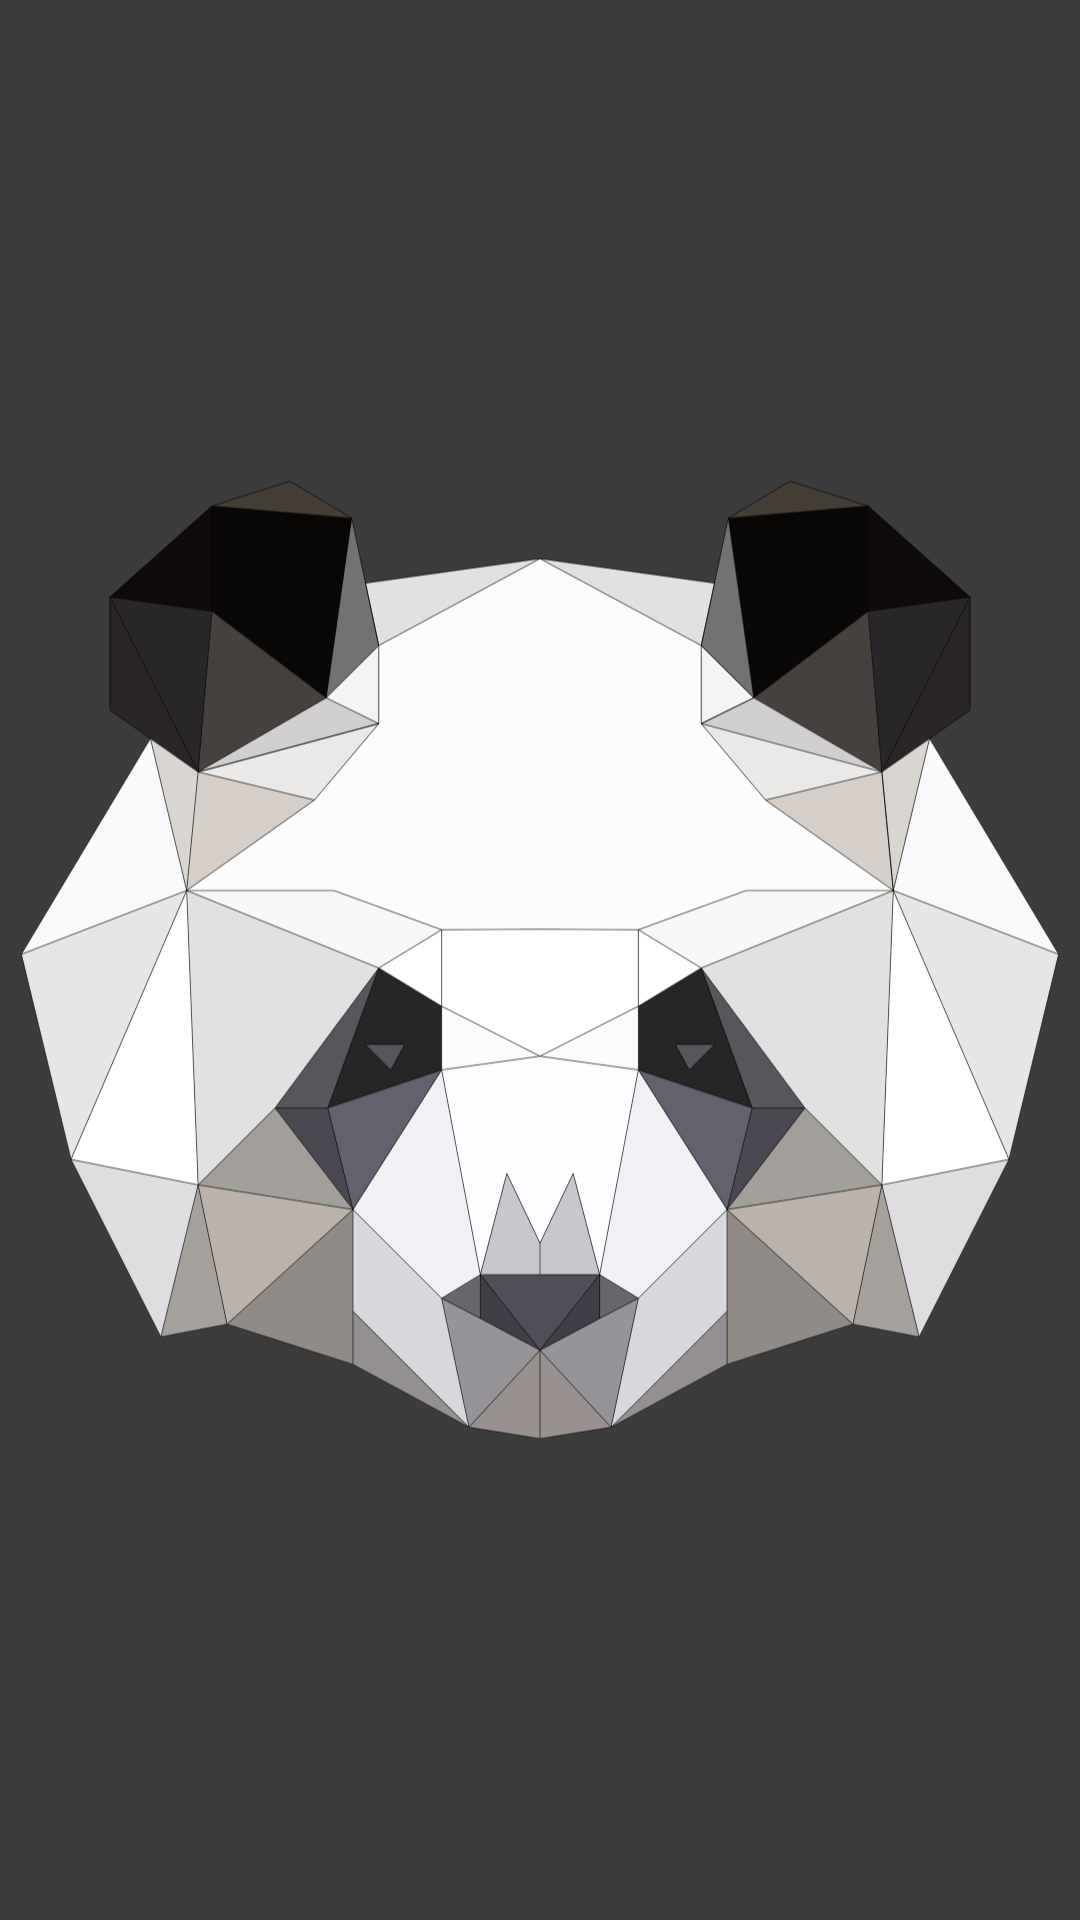

Android layout source for this screen:
<!-- AndroidManifest.xml: application theme Theme.Notivication_App -->
<!-- res/layout/activity_main3.xml -->
<?xml version="1.0" encoding="utf-8"?>
<androidx.constraintlayout.widget.ConstraintLayout xmlns:android="http://schemas.android.com/apk/res/android"
    xmlns:app="http://schemas.android.com/apk/res-auto"
    xmlns:tools="http://schemas.android.com/tools"
    android:layout_width="match_parent"
    android:layout_height="match_parent"
    android:background="#3C3C3C"
    tools:context=".Main3Activity">

    <ImageView
        android:id="@+id/imageView"
        android:layout_width="wrap_content"
        android:layout_height="wrap_content"
        app:layout_constraintBottom_toBottomOf="parent"
        app:layout_constraintEnd_toEndOf="parent"
        app:layout_constraintStart_toStartOf="parent"
        app:layout_constraintTop_toTopOf="parent"
        app:srcCompat="@drawable/panda" />
</androidx.constraintlayout.widget.ConstraintLayout>
<!-- resources referenced by this layout -->
<resources>
  <!-- drawable panda: vector/xml drawable (drawable, 24940 chars, omitted) -->
  <style name="Theme.Notivication_App" parent="Theme.MaterialComponents.DayNight.DarkActionBar">
          
          <item name="colorPrimary">@color/purple_500</item>
          <item name="colorPrimaryVariant">@color/purple_700</item>
          <item name="colorOnPrimary">@color/white</item>
          
          <item name="colorSecondary">@color/teal_200</item>
          <item name="colorSecondaryVariant">@color/teal_700</item>
          <item name="colorOnSecondary">@color/black</item>
          
          <item name="android:statusBarColor" tools:targetApi="l">?attr/colorPrimaryVariant</item>
          
      </style>
  <!-- not gathered from this repository: default colours our renderer supplied (Android Studio template values) -->
  <color name="purple_500">#FF6200EE</color>
  <color name="purple_700">#FF3700B3</color>
  <color name="teal_200">#FF03DAC5</color>
  <color name="teal_700">#FF018786</color>
  <color name="black">#FF000000</color>
  <color name="white">#FFFFFFFF</color>
</resources>
